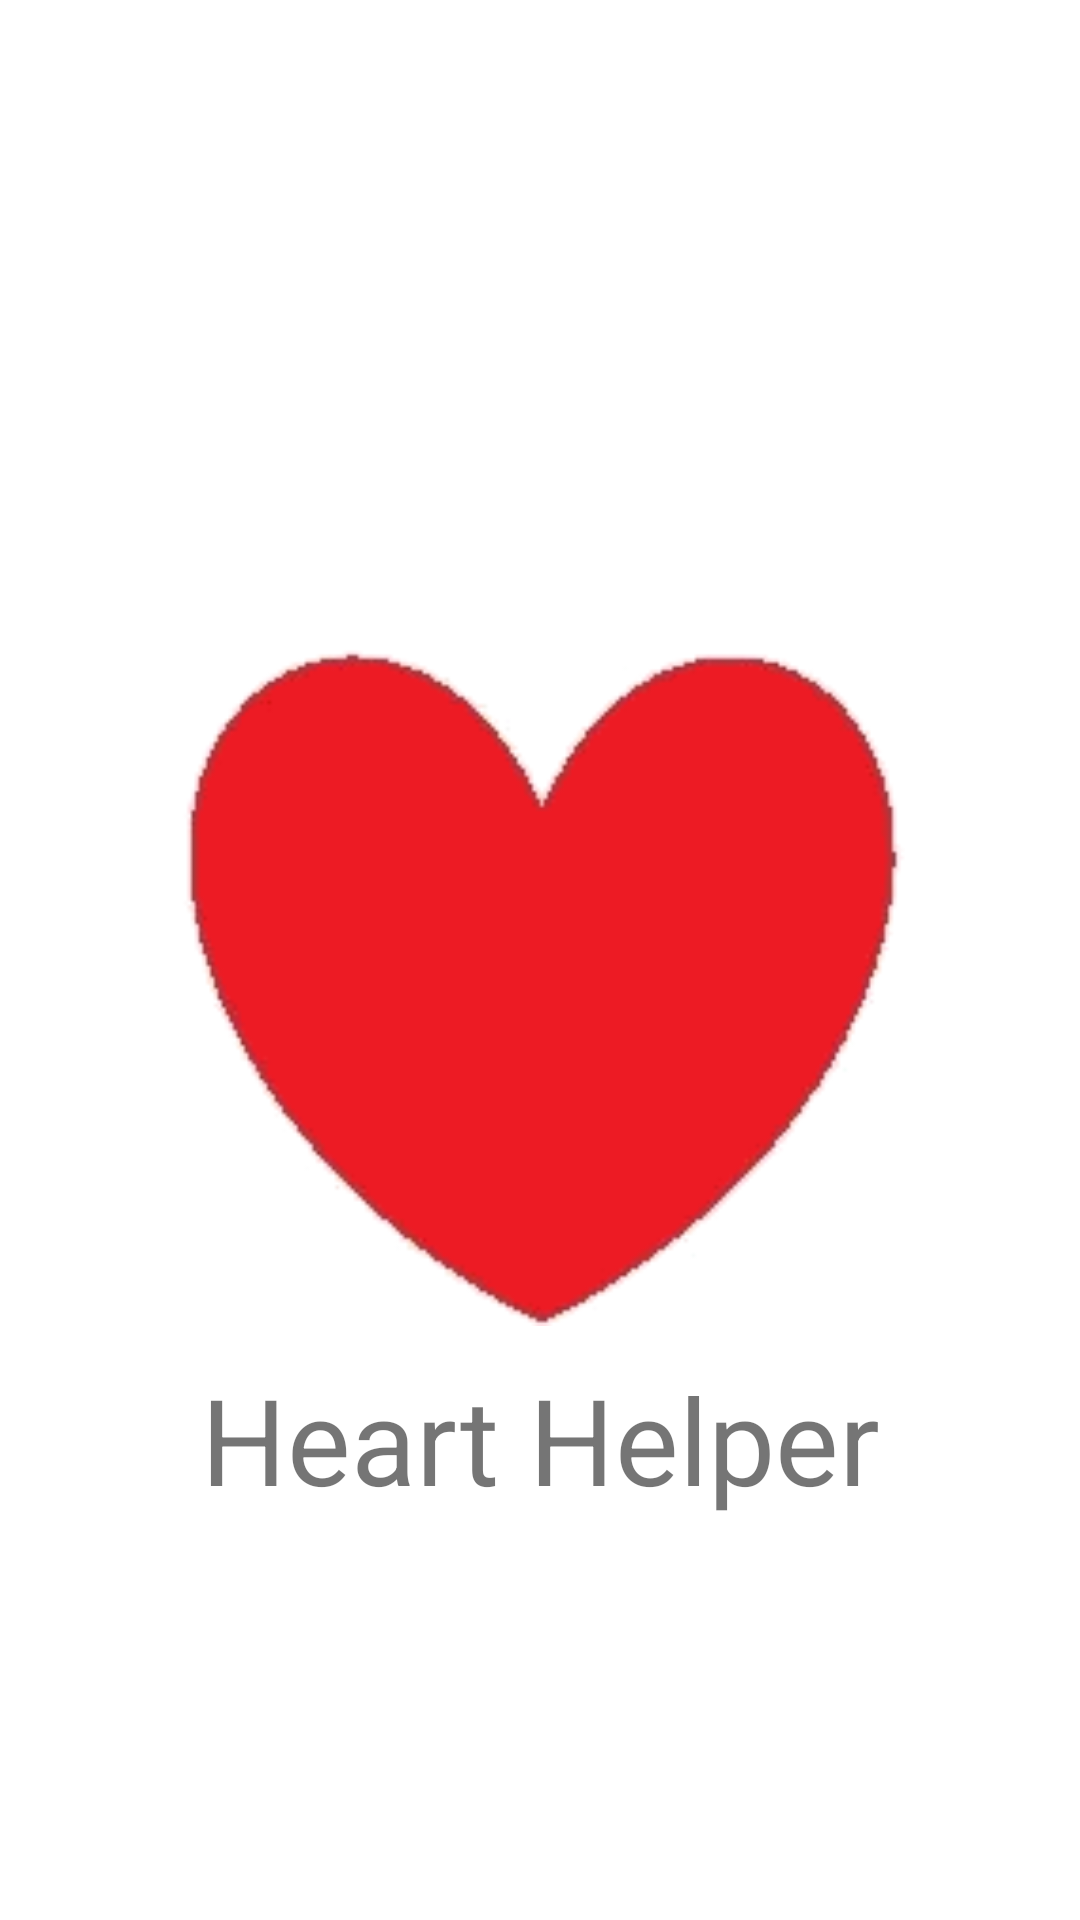

The Android layout XML behind this screen, and the referenced resources:
<!-- AndroidManifest.xml: application theme Theme.HeartHelper -->
<!-- res/layout/content_splash.xml -->
<?xml version="1.0" encoding="utf-8"?>
<androidx.constraintlayout.widget.ConstraintLayout xmlns:android="http://schemas.android.com/apk/res/android"
    xmlns:app="http://schemas.android.com/apk/res-auto"
    android:layout_width="match_parent"
    android:layout_height="match_parent"
    app:layout_behavior="@string/appbar_scrolling_view_behavior">



    <ImageView
        android:id="@+id/iv_splash_heart"
        android:layout_margin="@dimen/margin_small"
        android:layout_width="@dimen/imagesize_xlarge"
        android:layout_height="@dimen/imagesize_xlarge"
        android:contentDescription="@string/image_heart_description"
        android:scaleType="fitCenter"
        app:layout_constraintBottom_toBottomOf="parent"
        app:layout_constraintEnd_toEndOf="parent"
        app:layout_constraintStart_toStartOf="parent"
        app:layout_constraintTop_toTopOf="parent"
        android:src="@drawable/heart" />

    <TextView
        android:id="@+id/iv_splash_title"
        android:layout_width="wrap_content"
        android:layout_height="wrap_content"
        android:layout_marginTop="@dimen/margin_small"
        android:gravity="center"
        android:text="@string/app_name"
        android:textSize="@dimen/textsize_4xlarge"

        app:layout_constraintLeft_toLeftOf="parent"
        app:layout_constraintRight_toRightOf="parent"
        app:layout_constraintTop_toBottomOf="@id/iv_splash_heart" />



</androidx.constraintlayout.widget.ConstraintLayout>
<!-- resources referenced by this layout -->
<resources>
  <dimen name="imagesize_xlarge">250dp</dimen>
  <dimen name="margin_small">8dp</dimen>
  <dimen name="textsize_4xlarge">40sp</dimen>
  <!-- drawable heart: png bitmap (drawable, 19377 bytes) -->
  <string name="app_name">Heart Helper</string>
  <string name="image_heart_description">Image of heart</string>
  <style name="Theme.HeartHelper" parent="Theme.MaterialComponents.DayNight.DarkActionBar">
          
          <item name="colorPrimary">@color/purple_500</item>
          <item name="colorPrimaryVariant">@color/purple_700</item>
          <item name="colorOnPrimary">@color/white</item>
          
          <item name="colorSecondary">@color/teal_200</item>
          <item name="colorSecondaryVariant">@color/teal_700</item>
          <item name="colorOnSecondary">@color/black</item>
          
          <item name="android:statusBarColor" tools:targetApi="l">?attr/colorPrimaryVariant</item>
          
      </style>
  <!-- not gathered from this repository: default colours our renderer supplied (Android Studio template values) -->
  <color name="purple_500">#FF6200EE</color>
  <color name="purple_700">#FF3700B3</color>
  <color name="teal_200">#FF03DAC5</color>
  <color name="teal_700">#FF018786</color>
  <color name="black">#FF000000</color>
  <color name="white">#FFFFFFFF</color>
</resources>
